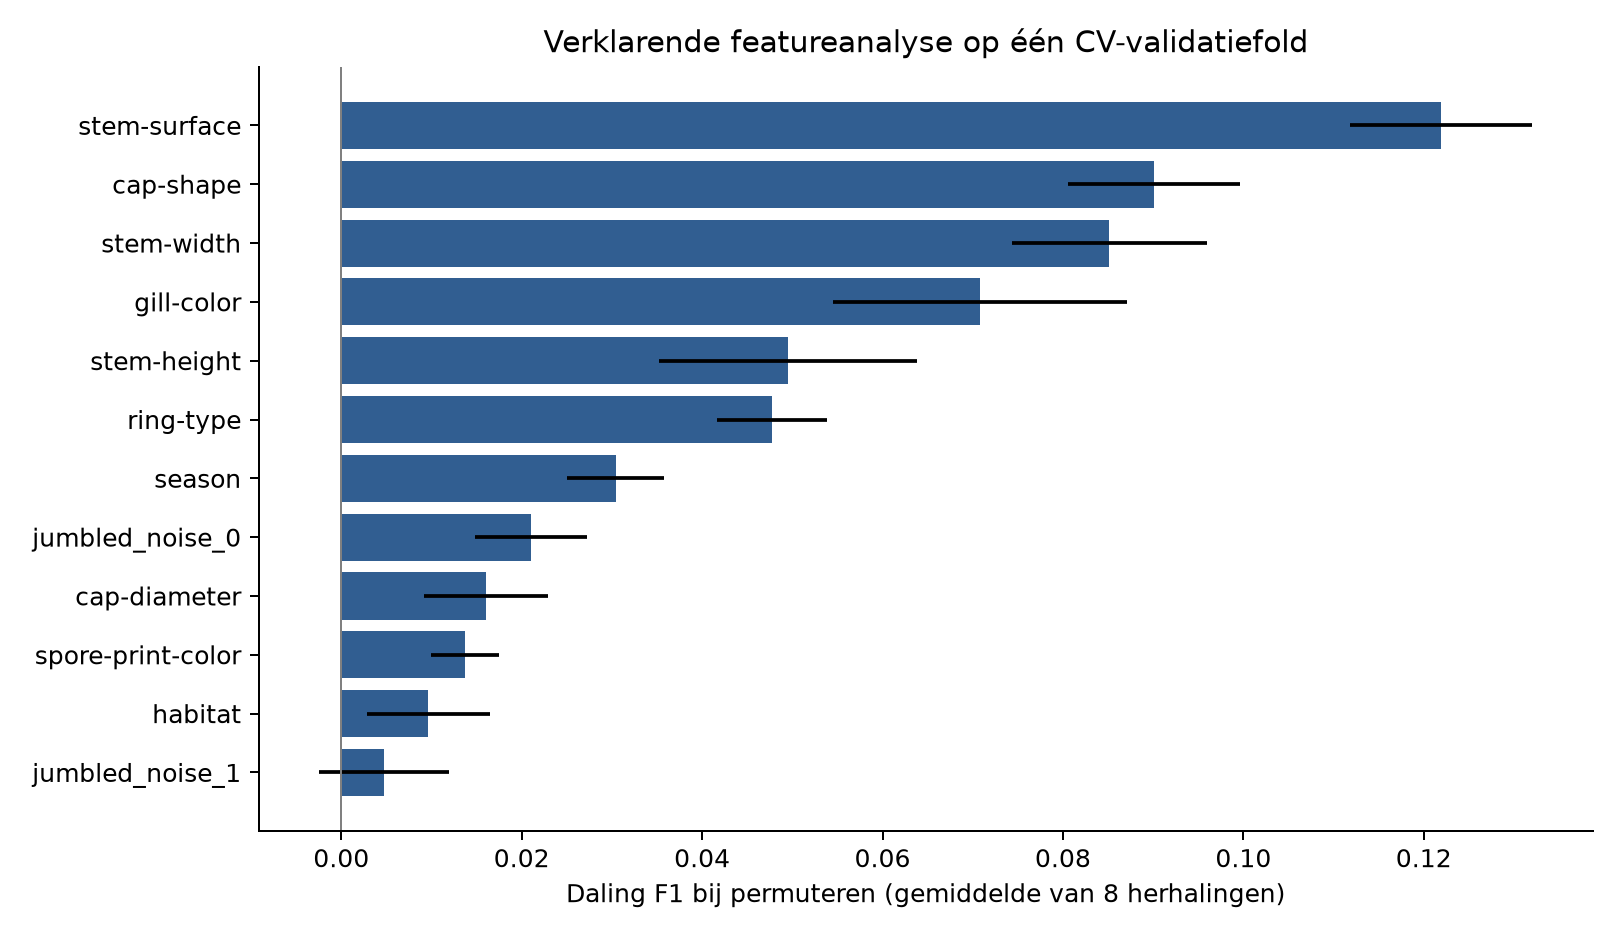

Source data for this figure (header and first rows):
feature, f1_decrease, std
cap-diameter, 0.01604, 0.006878
stem-height, 0.04948, 0.0143
stem-width, 0.08515, 0.01076
spore-print-color, 0.01369, 0.00376
gill-color, 0.07079, 0.01629
habitat, 0.009647, 0.006826
season, 0.03041, 0.005342
ring-type, 0.04774, 0.006069
cap-shape, 0.09004, 0.009536
stem-surface, 0.1219, 0.01012
jumbled_noise_0, 0.02102, 0.006225
jumbled_noise_1, 0.004733, 0.007167
